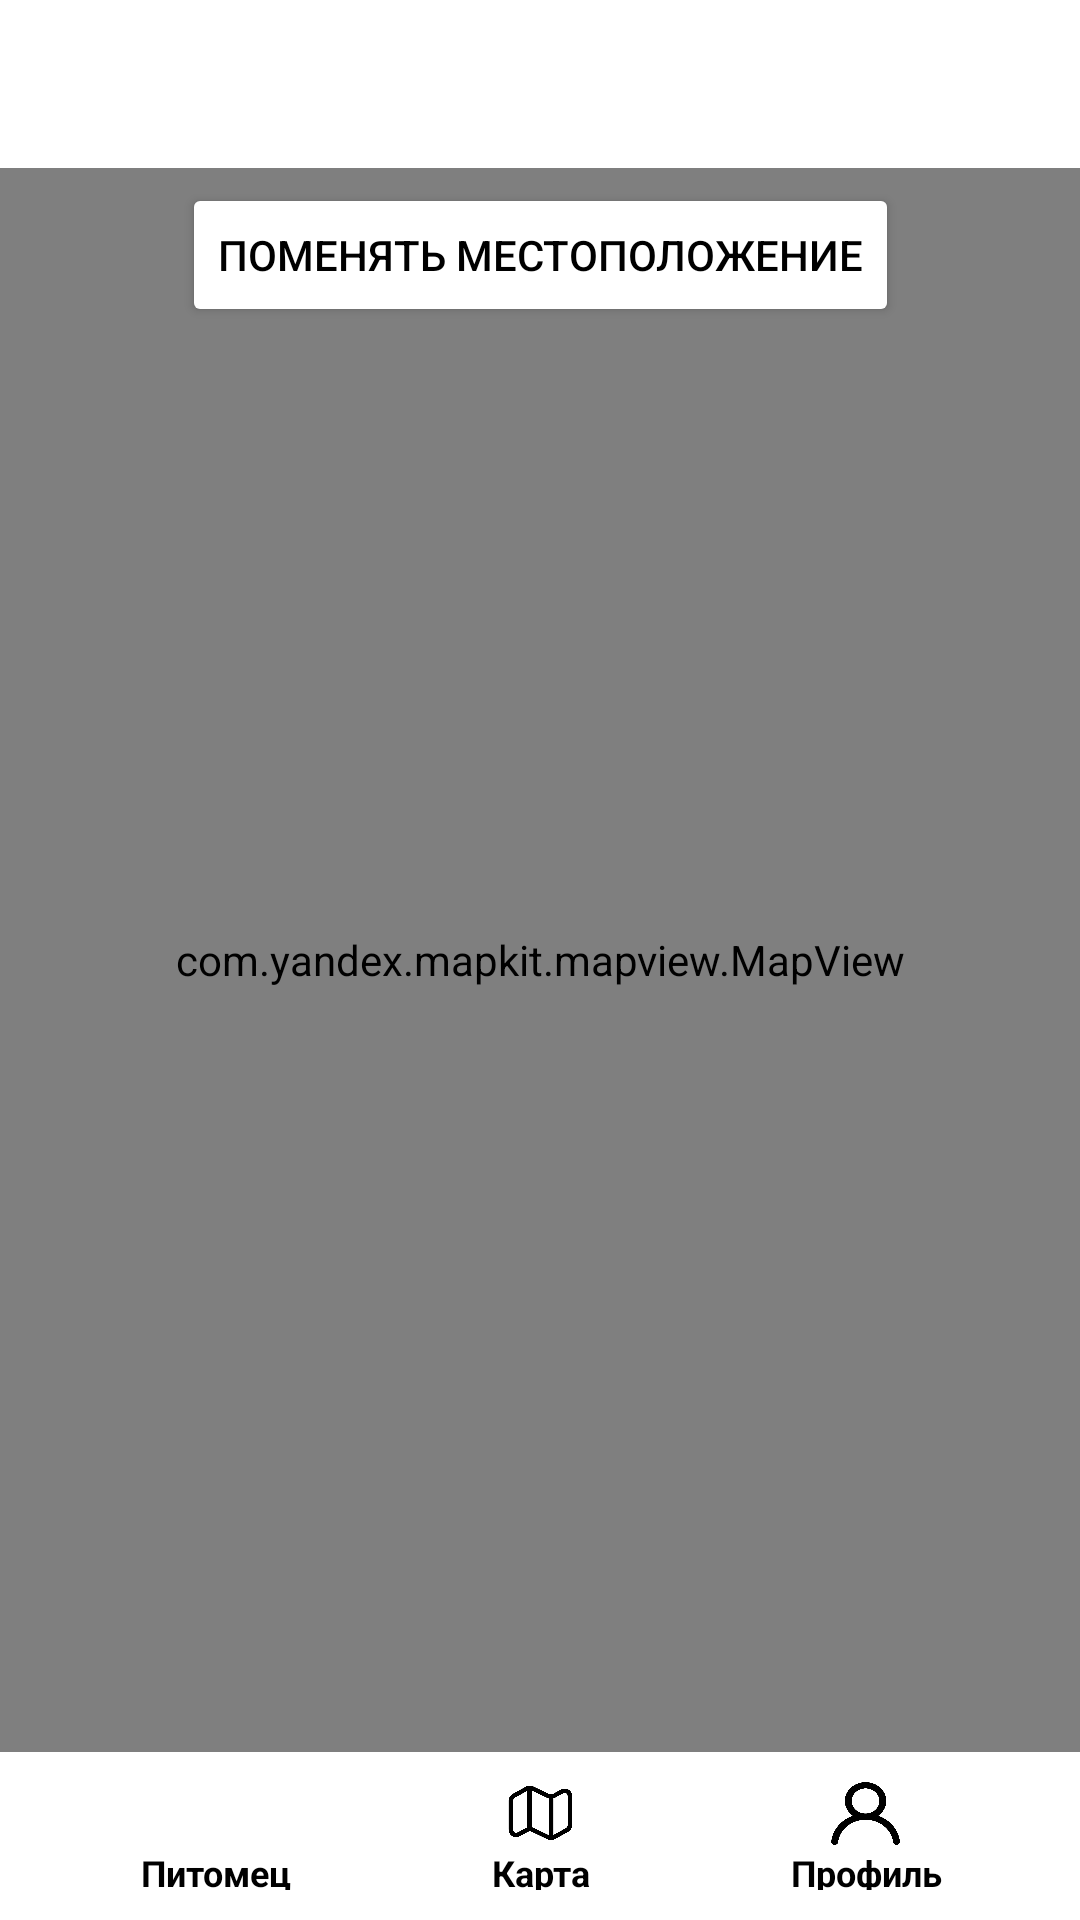

The Android layout XML behind this screen, and the referenced resources:
<!-- AndroidManifest.xml: application theme Theme.CanisApp -->
<!-- res/layout/activity_navigation.xml -->
<?xml version="1.0" encoding="utf-8"?>
<androidx.constraintlayout.widget.ConstraintLayout xmlns:android="http://schemas.android.com/apk/res/android"
    xmlns:app="http://schemas.android.com/apk/res-auto"
    xmlns:tools="http://schemas.android.com/tools"
    android:layout_width="match_parent"
    android:layout_height="match_parent"
    android:background="@color/activity_background_clr"
    tools:context=".Activities.NavigationActivity">

    <androidx.constraintlayout.widget.ConstraintLayout
        android:id="@+id/navigation_tool_bar"
        android:layout_width="match_parent"
        android:layout_height="56dp"
        android:background="@color/white"
        app:layout_constraintEnd_toEndOf="parent"
        app:layout_constraintStart_toStartOf="parent"
        app:layout_constraintTop_toTopOf="parent"
        tools:context=".Activities.NavigationActivity">

    </androidx.constraintlayout.widget.ConstraintLayout>

    <FrameLayout
        android:id="@+id/frame"
        android:layout_width="match_parent"
        android:layout_height="0dp"
        app:layout_constraintBottom_toTopOf="@+id/bnb_layout"
        app:layout_constraintEnd_toEndOf="parent"
        app:layout_constraintStart_toStartOf="parent"
        app:layout_constraintTop_toBottomOf="@+id/navigation_tool_bar"/>

    <Button
        android:id="@+id/edit_marker_btn"
        android:layout_width="wrap_content"
        android:layout_height="wrap_content"
        android:layout_marginTop="5dp"
        android:text="Поменять местоположение"
        android:textColor="@color/black"
        android:backgroundTint="@color/white"
        app:layout_constraintEnd_toEndOf="@+id/frame"
        app:layout_constraintStart_toStartOf="parent"
        app:layout_constraintTop_toBottomOf="@+id/navigation_tool_bar" />

    <com.yandex.mapkit.mapview.MapView
        android:id="@+id/mapview"
        android:layout_width="match_parent"
        android:layout_height="0dp"
        app:layout_constraintBottom_toTopOf="@+id/bnb_layout"
        app:layout_constraintEnd_toEndOf="parent"
        app:layout_constraintStart_toStartOf="parent"
        app:layout_constraintTop_toBottomOf="@+id/navigation_tool_bar"
        tools:ignore="Instantiatable" />

    <com.yandex.mapkit.mapview.MapView
        android:id="@+id/edit_marker_mapview"
        android:layout_width="match_parent"
        android:layout_height="0dp"
        app:layout_constraintBottom_toTopOf="@+id/bnb_layout"
        app:layout_constraintEnd_toEndOf="parent"
        app:layout_constraintStart_toStartOf="parent"
        app:layout_constraintTop_toBottomOf="@+id/navigation_tool_bar"
        tools:ignore="Instantiatable" />

    <androidx.constraintlayout.widget.ConstraintLayout
        android:id="@+id/bnb_layout"
        android:layout_width="0dp"
        android:layout_height="56dp"
        android:background="@color/white"
        app:layout_constraintBottom_toBottomOf="parent"
        app:layout_constraintEnd_toEndOf="parent"
        app:layout_constraintStart_toStartOf="parent"
        tools:context=".Activities.NavigationActivity">

        <Button
            android:id="@+id/pet_btn"
            android:layout_width="111dp"
            android:layout_height="50dp"
            android:background="@android:color/transparent"
            android:text=""
            app:layout_constraintBottom_toBottomOf="parent"
            app:layout_constraintEnd_toStartOf="@+id/map_btn"
            app:layout_constraintStart_toStartOf="parent"
            app:layout_constraintTop_toTopOf="parent" />

        <ImageView
            android:id="@+id/pet_icon"
            android:layout_width="24dp"
            android:layout_height="24dp"
            android:layout_marginStart="60dp"
            android:background="@drawable/dog_icon"
            android:padding="0dp"
            app:layout_constraintBottom_toTopOf="@+id/pet_tv"
            app:layout_constraintStart_toStartOf="parent"
            app:layout_constraintTop_toTopOf="parent"
            app:layout_constraintVertical_bias="1.0" />

        <TextView
            android:id="@+id/pet_tv"
            android:layout_width="63dp"
            android:layout_height="14dp"
            android:layout_marginBottom="10dp"
            android:gravity="center_horizontal"
            android:text="Питомец"
            android:textSize="12sp"
            android:textColor="@color/black"
            android:textStyle="bold"
            app:layout_constraintBottom_toBottomOf="parent"
            app:layout_constraintEnd_toEndOf="@+id/pet_icon"
            app:layout_constraintStart_toStartOf="@+id/pet_icon" />

        <Button
            android:id="@+id/map_btn"
            android:layout_width="111dp"
            android:layout_height="50dp"
            android:background="@android:color/transparent"
            android:text=""
            app:layout_constraintBottom_toBottomOf="parent"
            app:layout_constraintEnd_toEndOf="parent"
            app:layout_constraintStart_toStartOf="parent"
            app:layout_constraintTop_toTopOf="parent" />

        <ImageView
            android:id="@+id/map_icon"
            android:layout_width="24dp"
            android:layout_height="24dp"
            android:background="@drawable/map_icon"
            android:padding="0dp"
            app:layout_constraintBottom_toTopOf="@+id/map_tv"
            app:layout_constraintEnd_toEndOf="parent"
            app:layout_constraintStart_toStartOf="parent" />

        <TextView
            android:id="@+id/map_tv"
            android:layout_width="58dp"
            android:layout_height="14dp"
            android:layout_marginBottom="10dp"
            android:gravity="center_horizontal"
            android:text="Карта"
            android:textSize="12sp"
            android:textColor="@color/black"
            android:textStyle="bold"
            app:layout_constraintBottom_toBottomOf="parent"
            app:layout_constraintEnd_toEndOf="@+id/map_icon"
            app:layout_constraintStart_toStartOf="@+id/map_icon" />

        <Button
            android:id="@+id/profile_btn"
            android:layout_width="111dp"
            android:layout_height="50dp"
            android:background="@android:color/transparent"
            android:text=""
            app:layout_constraintBottom_toBottomOf="parent"
            app:layout_constraintEnd_toEndOf="parent"
            app:layout_constraintStart_toEndOf="@+id/map_btn"
            app:layout_constraintTop_toTopOf="parent" />

        <ImageView
            android:id="@+id/profile_icon"
            android:layout_width="23dp"
            android:layout_height="23dp"
            android:layout_marginEnd="60dp"
            android:background="@drawable/profile_icon"
            android:padding="0dp"
            app:layout_constraintBottom_toTopOf="@+id/profile_tv"
            app:layout_constraintEnd_toEndOf="parent" />

        <TextView
            android:id="@+id/profile_tv"
            android:layout_width="58dp"
            android:layout_height="14dp"
            android:layout_marginBottom="10dp"
            android:gravity="center_horizontal"
            android:text="Профиль"
            android:textSize="12sp"
            android:textColor="@color/black"
            android:textStyle="bold"
            app:layout_constraintBottom_toBottomOf="parent"
            app:layout_constraintEnd_toEndOf="@+id/profile_icon"
            app:layout_constraintStart_toStartOf="@+id/profile_icon" />

    </androidx.constraintlayout.widget.ConstraintLayout>

</androidx.constraintlayout.widget.ConstraintLayout>
<!-- resources referenced by this layout -->
<resources>
  <color name="activity_background_clr">#3687C8</color>
  <color name="black">#FF000000</color>
  <color name="white">#FFFFFFFF</color>
  <!-- drawable map_icon: png bitmap (drawable, 6513 bytes) -->
  <!-- drawable profile_icon: png bitmap (drawable-v24, 8778 bytes) -->
  <style name="Theme.CanisApp" parent="Theme.MaterialComponents.DayNight.NoActionBar">
          
          <item name="colorPrimary">@color/purple_500</item>
          <item name="colorPrimaryVariant">@color/purple_700</item>
          <item name="colorOnPrimary">@color/white</item>
          
          <item name="colorSecondary">@color/teal_200</item>
          <item name="colorSecondaryVariant">@color/teal_700</item>
          <item name="colorOnSecondary">@color/black</item>
          
          <item name="android:statusBarColor" tools:targetApi="l">?attr/colorPrimaryVariant</item>
          
      </style>
  <color name="purple_500">#FF6200EE</color>
  <color name="purple_700">#FF3700B3</color>
  <color name="teal_200">#FF03DAC5</color>
  <color name="teal_700">#FF018786</color>
</resources>
